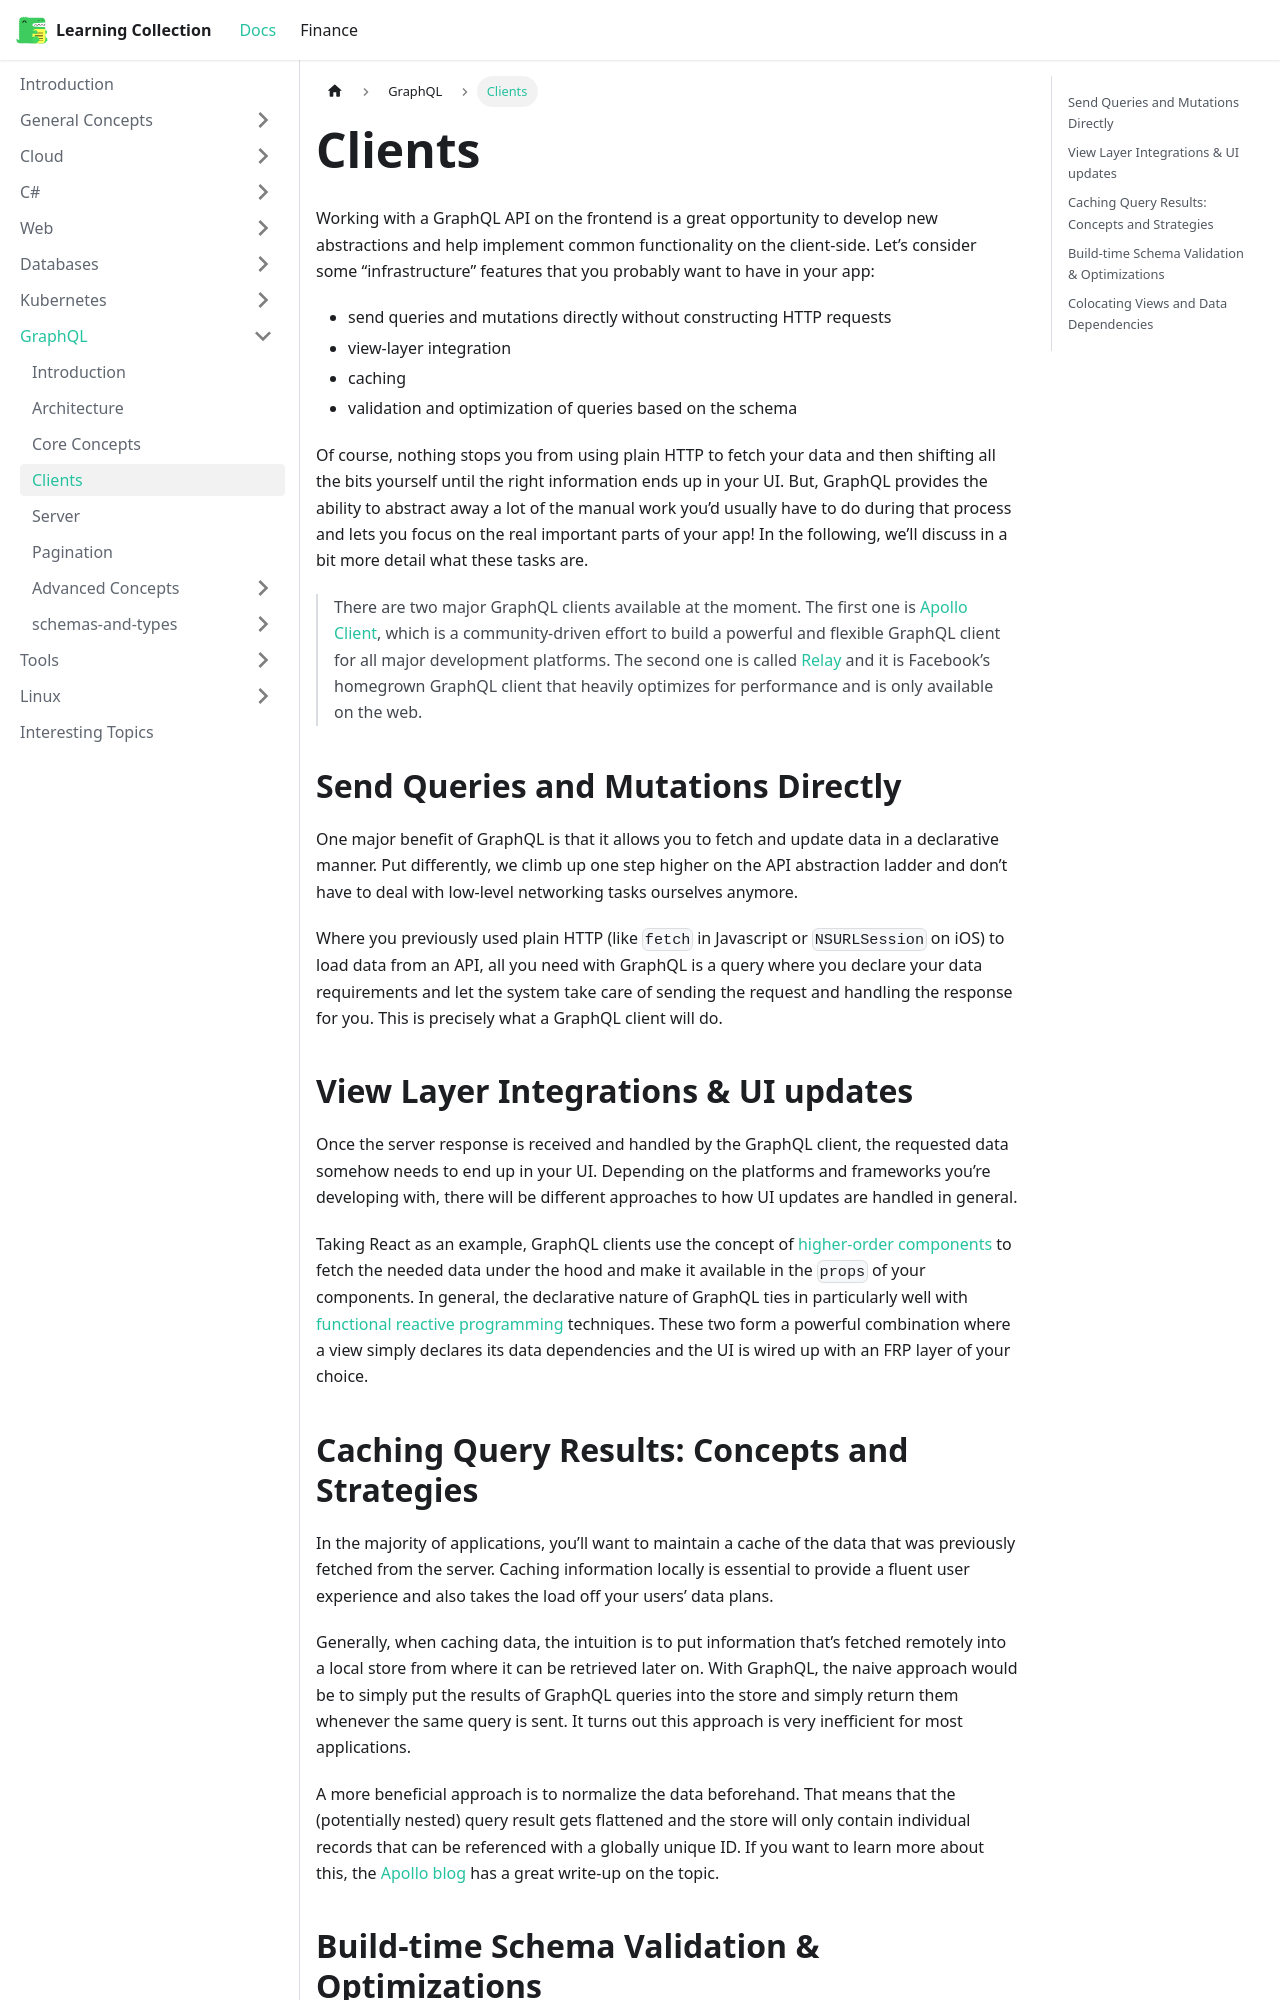

repository: RobinTTY/LearningCollection · page: graphql/clients.html · generator: docusaurus

---
id: clients
title: Clients
sidebar_position: 4
---

Working with a GraphQL API on the frontend is a great opportunity to develop new abstractions and help implement common functionality on the client-side. Let’s consider some “infrastructure” features that you probably want to have in your app:

- send queries and mutations directly without constructing HTTP requests
- view-layer integration
- caching
- validation and optimization of queries based on the schema

Of course, nothing stops you from using plain HTTP to fetch your data and then shifting all the bits yourself until the right information ends up in your UI. But, GraphQL provides the ability to abstract away a lot of the manual work you’d usually have to do during that process and lets you focus on the real important parts of your app! In the following, we’ll discuss in a bit more detail what these tasks are.

> There are two major GraphQL clients available at the moment. The first one is [Apollo Client](https://github.com/apollographql/apollo-client), which is a community-driven effort to build a powerful and flexible GraphQL client for all major development platforms. The second one is called [Relay](https://facebook.github.io/relay/) and it is Facebook’s homegrown GraphQL client that heavily optimizes for performance and is only available on the web.

## Send Queries and Mutations Directly

One major benefit of GraphQL is that it allows you to fetch and update data in a declarative manner. Put differently, we climb up one step higher on the API abstraction ladder and don’t have to deal with low-level networking tasks ourselves anymore.

Where you previously used plain HTTP (like `fetch` in Javascript or `NSURLSession` on iOS) to load data from an API, all you need with GraphQL is a query where you declare your data requirements and let the system take care of sending the request and handling the response for you. This is precisely what a GraphQL client will do.

## View Layer Integrations & UI updates

Once the server response is received and handled by the GraphQL client, the requested data somehow needs to end up in your UI. Depending on the platforms and frameworks you’re developing with, there will be different approaches to how UI updates are handled in general.

Taking React as an example, GraphQL clients use the concept of [higher-order components](https://facebook.github.io/react/docs/higher-order-components.html) to fetch the needed data under the hood and make it available in the `props` of your components. In general, the declarative nature of GraphQL ties in particularly well with [functional reactive programming](https://en.wikipedia.org/wiki/Functional_reactive_programming) techniques. These two form a powerful combination where a view simply declares its data dependencies and the UI is wired up with an FRP layer of your choice.
